Photos from the image-classification dataset "Splitted_Dataset" in the GitHub repository ibenbr/QuickDraw-Project. Its 5 classes are: butterfly, cat, dog, elephant, kangaroo.

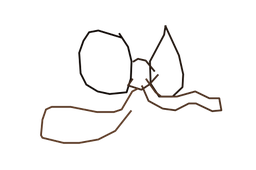
Label: elephant

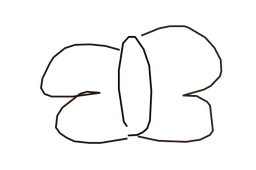
Label: butterfly

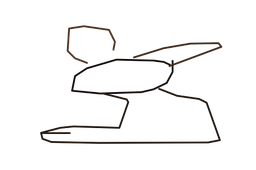
Label: kangaroo

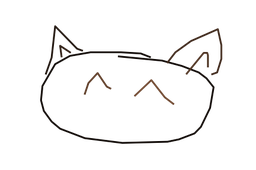
Label: cat

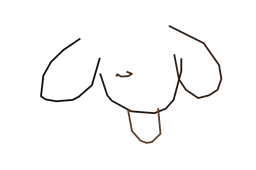
Label: dog

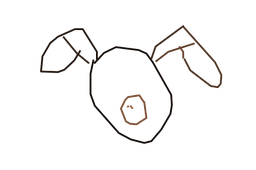
Label: dog
